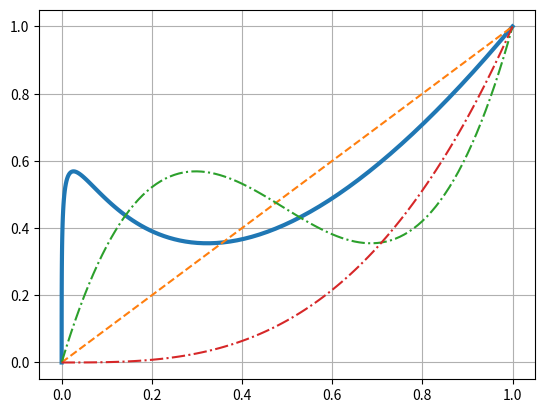

Source code (Python):
import numpy as np
import matplotlib.pyplot as plt


# 缓动函数
def easeInSine(x):
    return 1 - np.cos((x * np.pi) / 2)


def easeOutSine(x):
    return np.sin((x * np.pi) / 2)


def easeInOutSine(x):
    return -(np.cos(np.pi * x) - 1) / 2


def easeInQuad(x):
    return x * x


def easeOutQuad(x):
    return 1 - (1 - x) * (1 - x)


def easeInOutQuad(x):
    if x < 0.5:
        return 2 * x * x
    else:
        return 1 - pow(-2 * x + 2, 2) / 2


def easeInCubic(x):
    return x * x * x


def easeOutCubic(x):
    return 1 - pow(1 - x, 3)


def easeInOutCubic(x):
    if x < 0.5:
        return 4 * x * x * x
    else:
        return 1 - pow(-2 * x + 2, 3) / 2


def easeInQuart(x):
    return x * x * x * x


def easeOutQuart(x):
    return 1 - pow(1 - x, 4)


def easeInOutQuart(x):
    if x < 0.5:
        return 8 * x * x * x * x
    else:
        return 1 - pow(-2 * x + 2, 4) / 2


def easeInQuint(x):
    return x * x * x * x * x


def easeOutQuint(x):
    return 1 - pow(1 - x, 5)


def easeInOutQuint(x):
    if x < 0.5:
        return 16 * x * x * x * x * x
    else:
        return 1 - pow(-2 * x + 2, 5) / 2


def easeInExpo(x):
    if x == 0:
        return 0
    else:
        return pow(2, 10 * x - 10)  #可调


def easeOutExpo(x):
    if x == 1:
        return 1
    else:
        return 1 - pow(2, -10 * x)  #可调


def easeInOutExpo(x):
    if x == 0:
        return 0
    elif x == 1:
        return 1
    elif x < 0.5:
        return pow(2, 20 * x - 10) / 2  #可调
    else:
        return (2 - pow(2, -20 * x + 10)) / 2  #可调


def easeInCirc(x):
    return 1 - np.sqrt(1 - pow(x, 2))  #可调


def easeOutCirc(x):
    return np.sqrt(1 - pow(x - 1, 2))  #可调


def easeInOutCirc(x):
    if x < 0.5:
        return (1 - np.sqrt(1 - pow(2 * x, 2))) / 2  #可调
    else:
        return (np.sqrt(1 - pow(-2 * x + 2, 2)) + 1) / 2  #可调


def easeInBack(x):
    c1 = 1.70158  # 可调
    c3 = c1 + 1

    return c3 * x * x * x - c1 * x * x


def easeOutBack(x):
    c1 = 1.70158  # 可调
    c3 = c1 + 1

    return 1 + c3 * pow(x - 1, 3) + c1 * pow(x - 1, 2)


def easeInOutBack(x):
    c1 = 1.70158  # 可调
    c2 = c1 * 1.525
    if x < 0.5:
        return (pow(2 * x, 2) * ((c2 + 1) * 2 * x - c2)) / 2
    else:
        return (pow(2 * x - 2, 2) * ((c2 + 1) * (x * 2 - 2) + c2) + 2) / 2


def easeInElastic(x):
    c4 = (2 * np.pi) / 3  # 可调

    if x == 0:
        return 0
    elif x == 1:
        return 1
    else:
        return -pow(2, 10 * x - 10) * np.sin((x * 10 - 10.75) * c4)


def easeOutElastic(x):
    c4 = (2 * np.pi) / 3  # 可调

    if x == 0:
        return 0
    elif x == 1:
        return 1
    else:
        return pow(2, -10 * x) * np.sin((x * 10 - 0.75) * c4) + 1


def easeInOutElastic(x):
    c5 = (2 * np.pi) / 4.5  # 可调

    if x == 0:
        return 0
    elif x == 1:
        return 1
    elif x < 0.5:
        return -(pow(2, 20 * x - 10) * np.sin((20 * x - 11.125) * c5)) / 2
    else:
        return (pow(2, -20 * x + 10) * np.sin((20 * x - 11.125) * c5)) / 2 + 1


def easeInBounce(x):
    return 1 - easeOutBounce(1 - x)


def easeOutBounce(x):
    n1 = 7.625
    d1 = 2.75
    if x < 1 / d1:
        return n1 * x * x
    elif x < 2 / d1:
        x -= 1.5 / d1
        return n1 * x * x + 0.75

    elif x < 2.5 / d1:
        x -= 2.25 / d1
        return n1 * x * x + 0.9375
    else:
        x -= 2.625 / d1
        return n1 * x * x + 0.984375


def easeInOutBounce(x):
    if x < 0.5:
        return 1 - easeOutBounce(1 - 2 * x) / 2
    else:
        return 1 + easeOutBounce(2 * x - 1) / 2


def ehEaseInElasticBounce(x):
    c4 = (2 * np.pi) / 3  # 可调

    if x == 0:
        return 0
    elif x == 1:
        return 1
    else:
        return abs(-pow(2, 10 * x - 10) * np.sin((x * 10 - 10.75) * c4))


def ehEaseOutElasticBounce(x):
    c4 = (2 * np.pi) / 3  # 可调

    if x == 0:
        return 0
    elif x == 1:
        return 1
    else:
        y = pow(2, -10 * x) * np.sin((x * 10 - 0.75) * c4) + 1
        if y > 1:
            y = 2 - y
        return y


def ehEaseInOutElasticBounce(x):
    c5 = (2 * np.pi) / 4.5  # 可调

    if x == 0:
        return 0
    elif x == 1:
        return 1
    elif x < 0.5:
        return abs(-(pow(2, 20 * x - 10) * np.sin((20 * x - 11.125) * c5)) / 2)
    else:
        y = (pow(2, -20 * x + 10) * np.sin((20 * x - 11.125) * c5)) / 2 + 1
        if y > 1:
            y = 2 - y
        return y


def ehEaseCustom(x):
    return 1 - easeOutBounce(x)


# 绘制缓动曲线
def plotEaseCurve(func):
    x = np.arange(0, 1.0005, 0.001)
    ret = []
    for t in x:
        ret.append(func(t))
    y = np.array(ret)

    plt.plot(x, y, linewidth=3)
    plt.title(func.__name__)
    plt.grid()
    plt.show()


# 绘制三次贝塞尔曲线
def plotCubicBezier(p1_x, p1_y, p2_x, p2_y):
    # 三次贝塞尔
    def cubic_bezier(t, p0, p1, p2, p3):
        mat = np.array([[-1, 3, -3, 1], [3, -6, 3, 0], [-3, 3, 0, 0],
                        [1, 0, 0, 0]])
        left = np.array([t * t * t, t * t, t, 1]).reshape(1, 4)
        right = np.array([p0, p1, p2, p3]).reshape(4, 1)
        # return p0*pow(1-t,3)+3*p1*t*pow(1-t,2)+3*p2*pow(t,2)*(1-t)+p3*pow(t,3)
        return np.matmul(np.matmul(left, mat), right)[0][0]

    t = np.arange(0, 1.005, 0.01)
    x = []
    y = []
    for ti in t:
        x.append(cubic_bezier(ti, 0, p1_x, p2_x, 1))
        y.append(cubic_bezier(ti, 0, p1_y, p2_y, 1))
    x = np.array(x)
    y = np.array(y)

    print(x)
    print(y)
    plt.plot(x, y, linewidth=3)
    plt.plot(t, t, linestyle='--')
    plt.plot(t,y,linestyle='-.')
    plt.plot(t,x,linestyle='-.')
    plt.grid()
    plt.show()


# plotEaseCurve(ehEaseCustom)
plotCubicBezier(0, 1.49, 0, -0.61)
